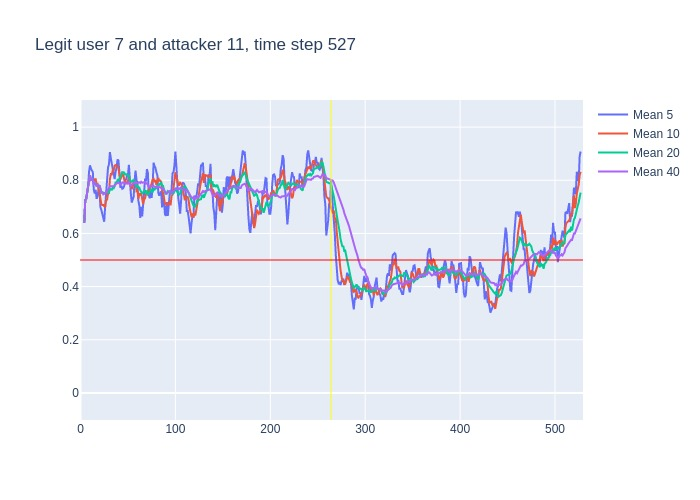

Values plotted in this chart, from the file beside it:
, time, confidence, avg_5_conf, avg_10_conf, avg_20_conf, avg_40_conf, real_user, predicted, user_count
0, 3, 0.64, , , , , 7, 7, 16
1, 4, 0.81, 0.64, 0.64, 0.64, 0.64, 7, 7, 16
2, 5, 0.74, 0.725, 0.725, 0.725, 0.725, 7, 7, 16
3, 6, 0.85, 0.73, 0.73, 0.73, 0.73, 7, 7, 16
4, 7, 0.83, 0.76, 0.76, 0.76, 0.76, 7, 7, 16
5, 8, 0.93, 0.774, 0.774, 0.774, 0.774, 7, 7, 16
6, 9, 0.93, 0.832, 0.8, 0.8, 0.8, 7, 7, 16
7, 10, 0.68, 0.856, 0.8186, 0.8186, 0.8186, 7, 7, 16
8, 11, 0.82, 0.844, 0.8013, 0.8013, 0.8013, 7, 7, 16
9, 12, 0.79, 0.838, 0.8033, 0.8033, 0.8033, 7, 7, 16
10, 13, 0.6, 0.83, 0.802, 0.802, 0.802, 7, 7, 16
11, 14, 0.86, 0.764, 0.798, 0.7836, 0.7836, 7, 7, 16
12, 15, 0.75, 0.75, 0.803, 0.79, 0.79, 7, 7, 16
13, 16, 0.65, 0.764, 0.804, 0.7869, 0.7869, 7, 7, 16
14, 17, 0.85, 0.73, 0.784, 0.7771, 0.7771, 7, 7, 16
15, 18, 0.71, 0.742, 0.786, 0.782, 0.782, 7, 7, 16
16, 19, 0.84, 0.764, 0.764, 0.7775, 0.7775, 7, 7, 16
17, 20, 0.44, 0.76, 0.755, 0.7812, 0.7812, 7, 7, 16
18, 21, 0.6, 0.698, 0.731, 0.7622, 0.7622, 7, 7, 16
19, 22, 0.77, 0.688, 0.709, 0.7537, 0.7537, 7, 7, 16
20, 23, 0.6, 0.672, 0.707, 0.7545, 0.7545, 7, 7, 16
21, 24, 0.81, 0.65, 0.707, 0.7525, 0.7471, 7, 7, 16
22, 25, 0.73, 0.644, 0.702, 0.7525, 0.75, 7, 7, 16
23, 26, 0.91, 0.702, 0.7, 0.752, 0.7491, 7, 7, 16
24, 27, 0.86, 0.764, 0.726, 0.755, 0.7558, 7, 7, 16
25, 28, 0.93, 0.782, 0.727, 0.7565, 0.76, 7, 7, 16
26, 29, 0.87, 0.848, 0.749, 0.7565, 0.7665, 7, 7, 16
27, 30, 0.96, 0.86, 0.752, 0.7535, 0.7704, 7, 7, 16
28, 31, 0.79, 0.906, 0.804, 0.7675, 0.7771, 7, 7, 16
29, 32, 0.76, 0.882, 0.823, 0.766, 0.7776, 7, 7, 16
30, 33, 0.76, 0.862, 0.822, 0.7645, 0.777, 7, 7, 16
31, 34, 0.81, 0.828, 0.838, 0.7725, 0.7765, 7, 7, 16
32, 35, 0.9, 0.816, 0.838, 0.77, 0.7775, 7, 7, 16
33, 36, 0.93, 0.804, 0.855, 0.7775, 0.7812, 7, 7, 16
34, 37, 0.83, 0.832, 0.857, 0.7915, 0.7856, 7, 7, 16
35, 38, 0.92, 0.846, 0.854, 0.7905, 0.7869, 7, 7, 16
36, 39, 0.79, 0.878, 0.853, 0.801, 0.7906, 7, 7, 16
37, 40, 0.67, 0.874, 0.845, 0.7985, 0.7905, 7, 7, 16
38, 41, 0.65, 0.828, 0.816, 0.81, 0.7874, 7, 7, 16
39, 42, 0.87, 0.772, 0.802, 0.8125, 0.7838, 7, 7, 16
40, 43, 0.86, 0.78, 0.813, 0.8175, 0.786, 7, 7, 16
41, 44, 0.8, 0.768, 0.823, 0.8305, 0.7915, 7, 7, 16
42, 45, 0.71, 0.77, 0.822, 0.83, 0.7913, 7, 7, 16
43, 46, 0.76, 0.778, 0.803, 0.829, 0.7905, 7, 7, 16
44, 47, 0.88, 0.8, 0.786, 0.8215, 0.7883, 7, 7, 16
45, 48, 0.93, 0.802, 0.791, 0.8225, 0.7895, 7, 7, 16
46, 49, 0.82, 0.816, 0.792, 0.8225, 0.7895, 7, 7, 16
47, 50, 0.9, 0.82, 0.795, 0.82, 0.7867, 7, 7, 16
48, 51, 0.41, 0.858, 0.818, 0.817, 0.7923, 7, 7, 16
49, 52, 0.7, 0.788, 0.794, 0.798, 0.782, 7, 7, 16
50, 53, 0.75, 0.752, 0.777, 0.795, 0.7797, 7, 7, 16
51, 54, 0.91, 0.716, 0.766, 0.7945, 0.7835, 7, 7, 16
52, 55, 0.92, 0.734, 0.777, 0.7995, 0.7848, 7, 7, 16
53, 56, 0.71, 0.738, 0.798, 0.8005, 0.789, 7, 7, 16
54, 57, 0.89, 0.798, 0.793, 0.7895, 0.7905, 7, 7, 16
55, 58, 0.58, 0.836, 0.794, 0.7925, 0.7915, 7, 7, 16
56, 59, 0.84, 0.802, 0.759, 0.7755, 0.7883, 7, 7, 16
57, 60, 0.59, 0.788, 0.761, 0.778, 0.7883, 7, 7, 16
58, 61, 0.62, 0.722, 0.73, 0.774, 0.792, 7, 7, 16
59, 62, 0.66, 0.704, 0.751, 0.7725, 0.7925, 7, 7, 16
... 465 more rows
